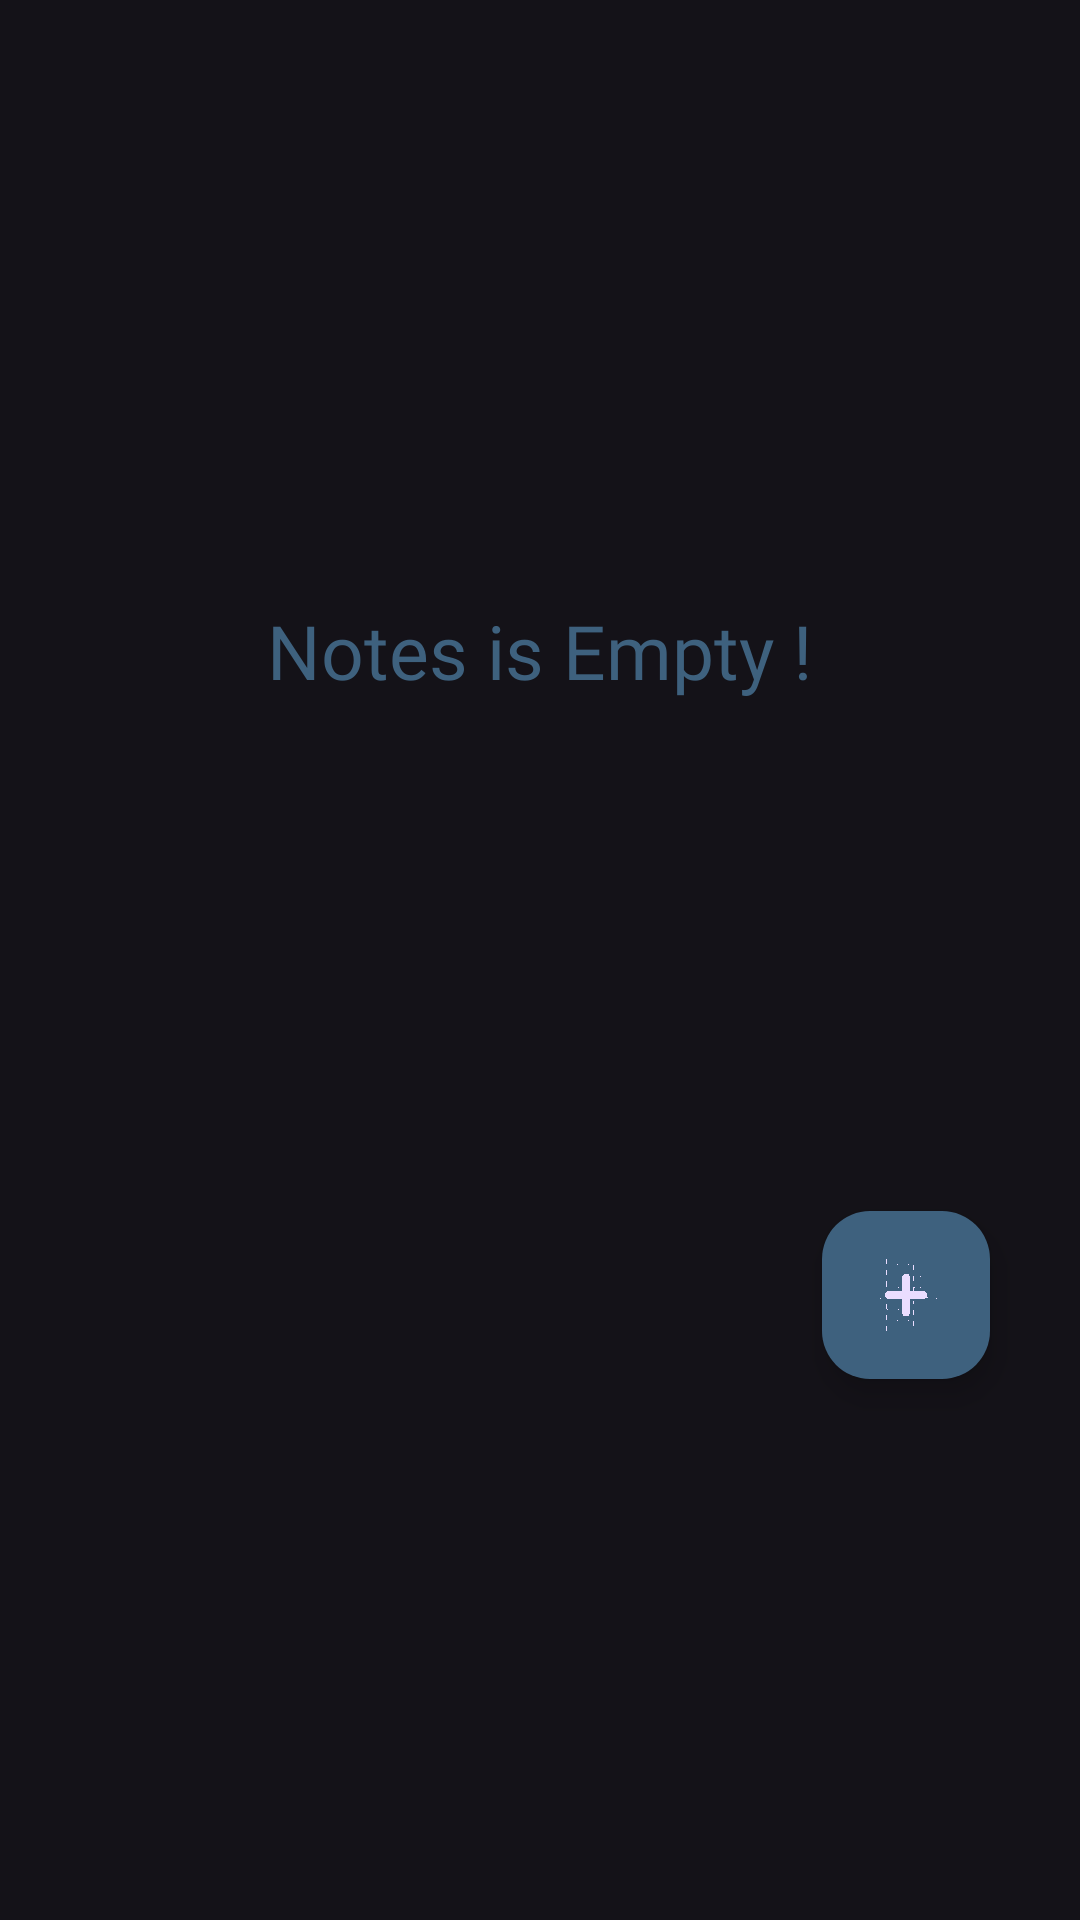

The Android layout XML behind this screen, and the referenced resources:
<!-- AndroidManifest.xml: application theme Theme.Material3.Dark -->
<!-- res/layout/fragment_dashboard.xml -->
<?xml version="1.0" encoding="utf-8"?>
<androidx.coordinatorlayout.widget.CoordinatorLayout xmlns:android="http://schemas.android.com/apk/res/android"
    xmlns:tools="http://schemas.android.com/tools"
    xmlns:app="http://schemas.android.com/apk/res-auto"
    android:layout_width="match_parent"
    android:layout_height="match_parent"
    tools:context=".ui.dashboard.DashboardFragment">

    <RelativeLayout
        android:layout_width="match_parent"
        android:layout_height="match_parent">

        <androidx.recyclerview.widget.RecyclerView
            android:id="@+id/mynote"
            android:layout_width="match_parent"
            android:layout_height="match_parent"
            android:paddingHorizontal="14dp"
            tools:listitem="@layout/note_list_item" />

        <TextView
            android:id="@+id/empty"
            android:layout_width="wrap_content"
            android:layout_height="wrap_content"
            android:layout_centerHorizontal="true"
            android:layout_marginTop="200dp"
            android:fontFamily="@font/dosis_book"
            android:text="Notes is Empty !"
            android:textColor="#3E617E"
            android:textSize="25sp" />

        <com.google.android.material.floatingactionbutton.FloatingActionButton
            android:id="@+id/button_add"
            android:layout_width="wrap_content"
            android:layout_height="wrap_content"
            android:layout_below="@id/empty"
            android:layout_marginTop="170dp"
            android:layout_alignParentRight="true"
            android:layout_marginRight="30dp"
            android:src="@drawable/add"
            app:backgroundTint="#3E617E"
            android:contentDescription="TODO" />

    </RelativeLayout>

</androidx.coordinatorlayout.widget.CoordinatorLayout>
<!-- res/layout/note_list_item.xml (included above) -->
<?xml version="1.0" encoding="utf-8"?>
<androidx.cardview.widget.CardView xmlns:android="http://schemas.android.com/apk/res/android"
    android:layout_width="match_parent"
    android:layout_height="wrap_content"
    xmlns:app="http://schemas.android.com/apk/res-auto"
    app:cardElevation="5sp"
    app:cardCornerRadius="15sp"
    android:layout_marginStart="5sp"
    android:layout_marginEnd="5sp"
    android:layout_marginTop="7sp"
    android:layout_marginBottom="3sp">

    <RelativeLayout
        android:layout_width="match_parent"
        android:layout_height="130dp"
        android:padding="10sp"
        android:background="@color/cardview_dark_background">

        <TextView
            android:id="@+id/list_item_tanggal"
            android:layout_width="113dp"
            android:layout_height="wrap_content"
            android:layout_alignParentEnd="true"
            android:layout_marginStart="5sp"
            android:layout_marginTop="5sp"
            android:layout_marginEnd="5dp"
            android:layout_marginBottom="5sp"
            android:singleLine="true"
            android:text="@string/app_name"
            android:textColor="#DC1B1B"
            android:textSize="15sp"
            android:fontFamily="@font/glacial_bold" />

        <TextView
            android:id="@+id/list_item_title"
            android:layout_width="match_parent"
            android:layout_height="wrap_content"
            android:layout_below="@id/list_item_tanggal"
            android:layout_marginStart="5sp"
            android:layout_marginEnd="5sp"
            android:singleLine="true"
            android:text="@string/app_name"
            android:textSize="18sp"
            android:textColor="#FFFFFF"
            android:fontFamily="@font/glacial_bold" />

        <TextView
            android:id="@+id/list_item_category"
            android:layout_width="match_parent"
            android:layout_height="wrap_content"
            android:layout_below="@id/list_item_title"
            android:layout_marginStart="5sp"
            android:layout_marginEnd="5sp"
            android:singleLine="true"
            android:text="@string/app_name"
            android:textColor="#FFFFFF"
            android:fontFamily="@font/glacial_regular" />

        <TextView
            android:id="@+id/list_item_notes"
            android:layout_width="match_parent"
            android:layout_height="wrap_content"
            android:layout_below="@id/list_item_category"
            android:layout_marginStart="5sp"
            android:layout_marginEnd="5sp"
            android:singleLine="true"
            android:text="@string/app_name"
            android:textColor="#FFFFFF"
            android:fontFamily="@font/glacial_regular" />

    </RelativeLayout>

</androidx.cardview.widget.CardView>
<!-- resources referenced by this layout -->
<resources>
  <!-- drawable add: png bitmap (drawable, 5383 bytes) -->
  <string name="app_name">UAS-10119234</string>
</resources>
